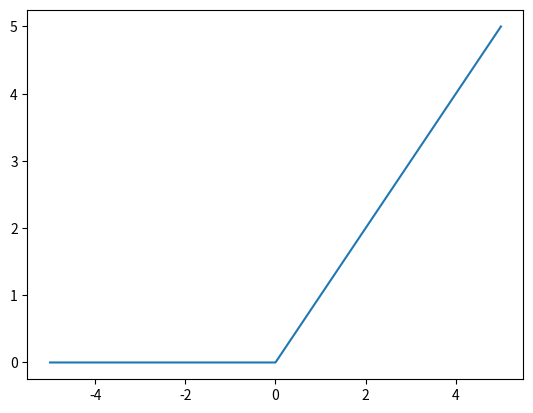

Reproduce this figure in Python.
# AUTHOR:- KUSH SHAH
import matplotlib.pyplot as plt

def relu(x):
    return max(0, x)

x = list(range(-5, 6))
y = [relu(i) for i in x]
plt.plot(x, y)
plt.show()